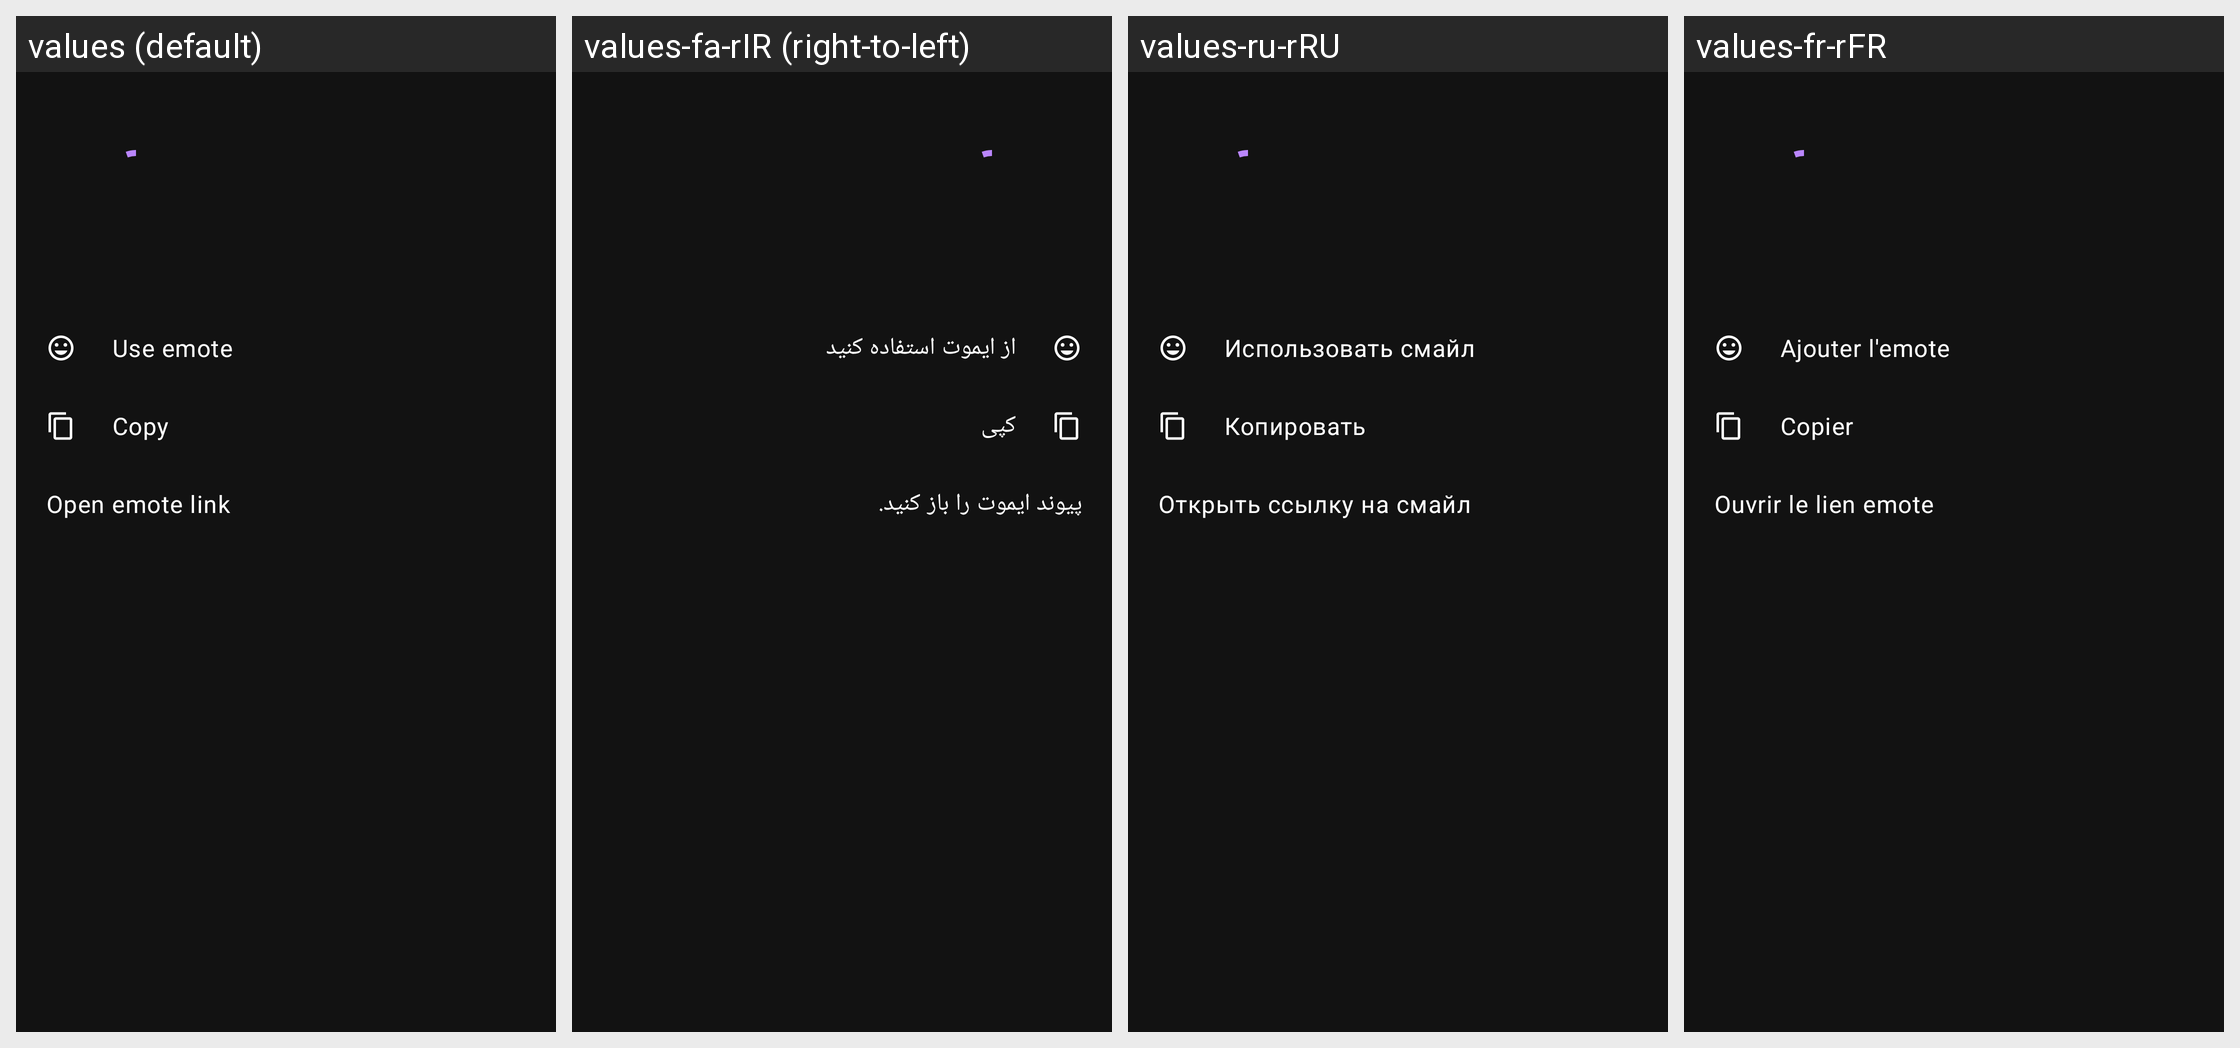

The Android screen above is rendered under several locales of the same app. Produce the string resources it draws, with the default and per-locale values.
Android screen res/layout/emote_bottomsheet_item.xml rendered under 4 locales, left to right: values (default), values-fa-rIR (right-to-left), values-ru-rRU, values-fr-rFR. Device: Nexus 5 (rendered at 1080×1920; each locale shown at half size, 540×960, under a caption strip naming it); theme AppTheme.
Other locales in the repository, not shown: values-ar, values-be-rBY, values-ca, values-ca-rES, values-cs, values-cs-rCZ, values-cz, values-de-rDE, values-en, values-en-rAU, values-en-rGB, values-en-rUS, values-es-rES, values-fi-rFI, values-hu-rHU, values-in-rID, values-it, values-ja-rJP, values-kk-rKZ, values-nl-rNL, values-or-rIN, values-pl-rPL, values-pt-rBR, values-pt-rPT, values-sr, values-sr-rCS, values-tr-rTR, values-uk-rUA, values-zh-rTW.
Strings drawn on this screen, with the default value and each locale's value (text and hints the layout hard-codes, and strings that could not be matched under every locale, appear in the picture but are not listed):

emote_sheet_use
  values: Use emote
  values-fa-rIR: از ایموت استفاده کنید
  values-ru-rRU: Использовать смайл
  values-fr-rFR: Ajouter l'emote

emote_sheet_copy
  values: Copy
  values-fa-rIR: کپی
  values-ru-rRU: Копировать
  values-fr-rFR: Copier

emote_sheet_open_link
  values: Open emote link
  values-fa-rIR: پیوند ایموت را باز کنید.
  values-ru-rRU: Открыть ссылку на смайл
  values-fr-rFR: Ouvrir le lien emote
